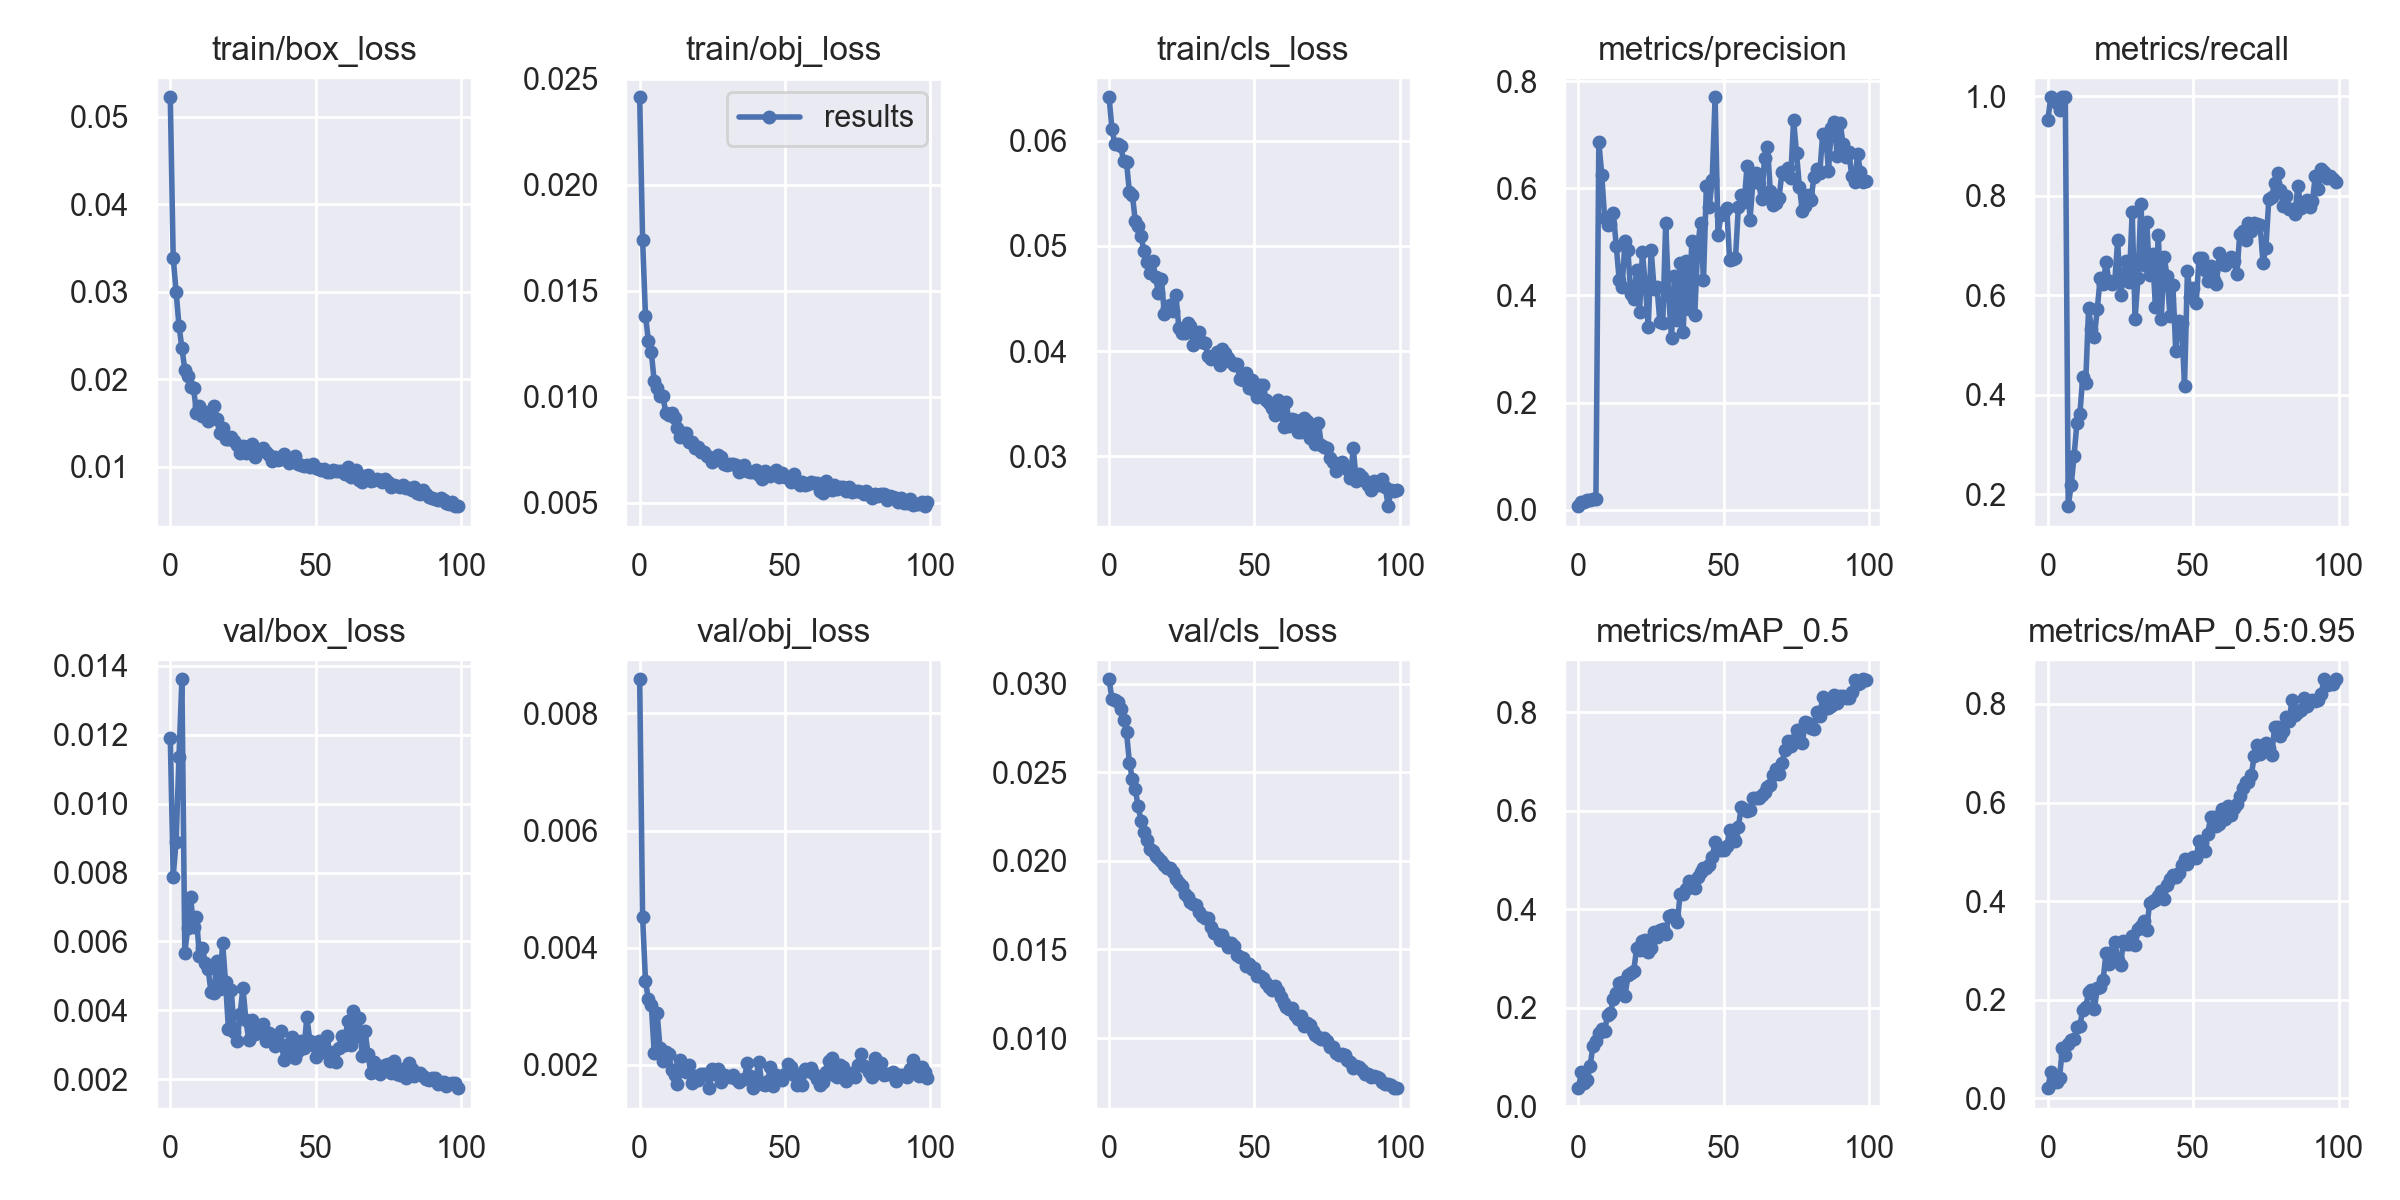

The data file committed next to this chart (first rows):
epoch, train/box_loss, train/obj_loss, train/cls_loss, metrics/precision, metrics/recall, metrics/mAP_0.5, metrics/mAP_0.5:0.95, val/box_loss, val/obj_loss, val/cls_loss, x/lr0, x/lr1, x/lr2
0, 0.05222, 0.02413, 0.06415, 0.006776, 0.9528, 0.03686, 0.0208, 0.01192, 0.008582, 0.03025, 0.07023, 0.003308, 0.003308
1, 0.0339, 0.01741, 0.0611, 0.01384, 0.9977, 0.06939, 0.05385, 0.007884, 0.004529, 0.02912, 0.04016, 0.006576, 0.006576
2, 0.03003, 0.0138, 0.05966, 0.01396, 0.993, 0.04697, 0.03306, 0.008894, 0.003428, 0.02906, 0.01003, 0.009777, 0.009777
3, 0.0261, 0.01265, 0.05973, 0.01814, 0.9857, 0.05372, 0.03419, 0.01137, 0.003121, 0.02897, 0.009703, 0.009703, 0.009703
4, 0.02359, 0.0121, 0.05953, 0.01741, 0.9721, 0.0819, 0.04148, 0.01361, 0.003023, 0.02857, 0.009703, 0.009703, 0.009703
5, 0.02109, 0.01074, 0.05806, 0.02106, 0.9977, 0.1235, 0.1019, 0.005662, 0.00221, 0.02795, 0.009604, 0.009604, 0.009604
6, 0.0204, 0.0104, 0.05797, 0.02035, 0.9977, 0.1316, 0.08831, 0.00638, 0.002886, 0.02726, 0.009505, 0.009505, 0.009505
7, 0.01914, 0.01004, 0.0551, 0.6863, 0.1758, 0.1484, 0.1097, 0.007289, 0.002289, 0.02554, 0.009406, 0.009406, 0.009406
8, 0.01902, 0.01001, 0.0549, 0.6255, 0.2175, 0.1579, 0.1184, 0.006416, 0.002063, 0.02462, 0.009307, 0.009307, 0.009307
9, 0.01621, 0.009226, 0.05242, 0.5438, 0.2763, 0.1534, 0.1208, 0.006721, 0.002224, 0.02404, 0.009208, 0.009208, 0.009208
10, 0.01694, 0.009133, 0.05193, 0.5316, 0.3434, 0.1854, 0.1443, 0.005577, 0.002181, 0.02308, 0.009109, 0.009109, 0.009109
11, 0.01586, 0.009231, 0.05091, 0.5333, 0.3605, 0.1887, 0.1471, 0.005814, 0.001904, 0.02226, 0.00901, 0.00901, 0.00901
12, 0.01627, 0.008984, 0.04953, 0.553, 0.4359, 0.2186, 0.1802, 0.005371, 0.001821, 0.02166, 0.008911, 0.008911, 0.008911
13, 0.0152, 0.008532, 0.0485, 0.492, 0.4227, 0.2292, 0.1847, 0.005197, 0.001679, 0.02118, 0.008812, 0.008812, 0.008812
14, 0.01544, 0.008085, 0.04742, 0.4291, 0.5735, 0.2499, 0.2154, 0.004539, 0.00208, 0.02069, 0.008713, 0.008713, 0.008713
15, 0.01699, 0.008308, 0.04858, 0.4149, 0.5314, 0.2527, 0.2208, 0.004489, 0.001947, 0.02053, 0.008614, 0.008614, 0.008614
16, 0.01542, 0.008287, 0.04701, 0.5009, 0.5165, 0.223, 0.182, 0.005418, 0.001872, 0.02027, 0.008515, 0.008515, 0.008515
17, 0.01387, 0.007872, 0.0455, 0.4843, 0.5724, 0.2656, 0.223, 0.004604, 0.001993, 0.02016, 0.008416, 0.008416, 0.008416
18, 0.01447, 0.007873, 0.04689, 0.4027, 0.6343, 0.2699, 0.2252, 0.005966, 0.001692, 0.02001, 0.008317, 0.008317, 0.008317
19, 0.01319, 0.007586, 0.04352, 0.3938, 0.6229, 0.2743, 0.2399, 0.004826, 0.001805, 0.01979, 0.008218, 0.008218, 0.008218
20, 0.01322, 0.007604, 0.04408, 0.4469, 0.6659, 0.3213, 0.2953, 0.003467, 0.001747, 0.0196, 0.008119, 0.008119, 0.008119
21, 0.01345, 0.007388, 0.04436, 0.3694, 0.6277, 0.3178, 0.2723, 0.004577, 0.001848, 0.01959, 0.00802, 0.00802, 0.00802
22, 0.01299, 0.007372, 0.04379, 0.4803, 0.6229, 0.3348, 0.2963, 0.00337, 0.00185, 0.01935, 0.007921, 0.007921, 0.007921
23, 0.01252, 0.007219, 0.04537, 0.4184, 0.6273, 0.3372, 0.3165, 0.003095, 0.00184, 0.01895, 0.007822, 0.007822, 0.007822
24, 0.01163, 0.007159, 0.0422, 0.3413, 0.7099, 0.3128, 0.2812, 0.00388, 0.001614, 0.01876, 0.007723, 0.007723, 0.007723
25, 0.0124, 0.006931, 0.04167, 0.4849, 0.5997, 0.3209, 0.2699, 0.004656, 0.001936, 0.01856, 0.007624, 0.007624, 0.007624
26, 0.0116, 0.007056, 0.04172, 0.4127, 0.6397, 0.3534, 0.3191, 0.003728, 0.001845, 0.01813, 0.007525, 0.007525, 0.007525
27, 0.01242, 0.007237, 0.04264, 0.4162, 0.6694, 0.3445, 0.313, 0.003133, 0.001935, 0.01797, 0.007426, 0.007426, 0.007426
28, 0.01267, 0.007162, 0.04236, 0.3505, 0.6265, 0.3573, 0.3132, 0.003723, 0.001711, 0.01769, 0.007327, 0.007327, 0.007327
29, 0.01118, 0.00681, 0.04061, 0.349, 0.7669, 0.3601, 0.3286, 0.003302, 0.001829, 0.01759, 0.007228, 0.007228, 0.007228
30, 0.01177, 0.006762, 0.04163, 0.5353, 0.552, 0.3492, 0.3113, 0.00357, 0.001803, 0.01752, 0.007129, 0.007129, 0.007129
31, 0.01193, 0.006821, 0.04178, 0.4004, 0.6352, 0.3868, 0.3441, 0.003462, 0.001791, 0.01713, 0.00703, 0.00703, 0.00703
32, 0.01216, 0.006834, 0.04088, 0.3205, 0.7834, 0.3885, 0.3495, 0.003616, 0.001833, 0.0169, 0.006931, 0.006931, 0.006931
33, 0.01174, 0.006769, 0.04077, 0.4358, 0.6598, 0.3855, 0.359, 0.003121, 0.001762, 0.01675, 0.006832, 0.006832, 0.006832
34, 0.01138, 0.006448, 0.0395, 0.3547, 0.7464, 0.375, 0.3422, 0.003341, 0.001715, 0.01678, 0.006733, 0.006733, 0.006733
35, 0.01065, 0.006617, 0.03926, 0.4614, 0.6411, 0.4312, 0.3971, 0.003102, 0.00174, 0.01629, 0.006634, 0.006634, 0.006634
36, 0.01111, 0.006771, 0.03932, 0.332, 0.6817, 0.4319, 0.3994, 0.002963, 0.001755, 0.01592, 0.006535, 0.006535, 0.006535
37, 0.01073, 0.006511, 0.03993, 0.4638, 0.5761, 0.4407, 0.4024, 0.003066, 0.002034, 0.01587, 0.006436, 0.006436, 0.006436
38, 0.01095, 0.006462, 0.03865, 0.3746, 0.7216, 0.4577, 0.4113, 0.003394, 0.001811, 0.01552, 0.006337, 0.006337, 0.006337
39, 0.01146, 0.006463, 0.04019, 0.5008, 0.5519, 0.4448, 0.4209, 0.002565, 0.001603, 0.0158, 0.006238, 0.006238, 0.006238
40, 0.01075, 0.006537, 0.0398, 0.3634, 0.6773, 0.4426, 0.4049, 0.003003, 0.00177, 0.0155, 0.006139, 0.006139, 0.006139
41, 0.01041, 0.006315, 0.0393, 0.4913, 0.6379, 0.4658, 0.4324, 0.002861, 0.002057, 0.01511, 0.00604, 0.00604, 0.00604
42, 0.01079, 0.006134, 0.03896, 0.5354, 0.5589, 0.4747, 0.4441, 0.003212, 0.001675, 0.01537, 0.005941, 0.005941, 0.005941
43, 0.01121, 0.006506, 0.03867, 0.4292, 0.6207, 0.4832, 0.4534, 0.002615, 0.001649, 0.01521, 0.005842, 0.005842, 0.005842
44, 0.01037, 0.006365, 0.03874, 0.6049, 0.4867, 0.4843, 0.4486, 0.002804, 0.001727, 0.01468, 0.005743, 0.005743, 0.005743
45, 0.01017, 0.006256, 0.03732, 0.5645, 0.5481, 0.4903, 0.4569, 0.003114, 0.001956, 0.01455, 0.005644, 0.005644, 0.005644
46, 0.01014, 0.006396, 0.03724, 0.6163, 0.5444, 0.5063, 0.4734, 0.002913, 0.001646, 0.01452, 0.005545, 0.005545, 0.005545
47, 0.01021, 0.006521, 0.03788, 0.7697, 0.4181, 0.536, 0.4849, 0.003798, 0.001827, 0.01407, 0.005446, 0.005446, 0.005446
48, 0.009971, 0.006214, 0.03647, 0.5135, 0.6483, 0.5258, 0.476, 0.003115, 0.001779, 0.01415, 0.005347, 0.005347, 0.005347
49, 0.0103, 0.006395, 0.03728, 0.5498, 0.5956, 0.5209, 0.4848, 0.002986, 0.001737, 0.01387, 0.005248, 0.005248, 0.005248
50, 0.009879, 0.006212, 0.03634, 0.556, 0.6152, 0.5194, 0.4886, 0.002652, 0.001845, 0.01395, 0.005149, 0.005149, 0.005149
51, 0.009813, 0.006228, 0.03565, 0.5632, 0.5837, 0.528, 0.4879, 0.003097, 0.002017, 0.01352, 0.00505, 0.00505, 0.00505
52, 0.0097, 0.005991, 0.0368, 0.4653, 0.6741, 0.5609, 0.5229, 0.003019, 0.001971, 0.01351, 0.004951, 0.004951, 0.004951
53, 0.009784, 0.006334, 0.0368, 0.4679, 0.6751, 0.5461, 0.5184, 0.002799, 0.001832, 0.01342, 0.004852, 0.004852, 0.004852
54, 0.00938, 0.005957, 0.03537, 0.4691, 0.6496, 0.5386, 0.5019, 0.003264, 0.001654, 0.0131, 0.004753, 0.004753, 0.004753
55, 0.009468, 0.005828, 0.03507, 0.5653, 0.628, 0.5673, 0.537, 0.002536, 0.001851, 0.01288, 0.004654, 0.004654, 0.004654
56, 0.009676, 0.005974, 0.03461, 0.5867, 0.659, 0.607, 0.5709, 0.002789, 0.001655, 0.01271, 0.004555, 0.004555, 0.004555
57, 0.009483, 0.005828, 0.03393, 0.5743, 0.6299, 0.6033, 0.5702, 0.00249, 0.001924, 0.01295, 0.004456, 0.004456, 0.004456
58, 0.009505, 0.005862, 0.0353, 0.6421, 0.6223, 0.6003, 0.5532, 0.002897, 0.001898, 0.01264, 0.004357, 0.004357, 0.004357
59, 0.009544, 0.005972, 0.03474, 0.5414, 0.6849, 0.6016, 0.5559, 0.003268, 0.001953, 0.01234, 0.004258, 0.004258, 0.004258
... 40 more rows
